The GitHub repository aslelekova/coursework-sber contains a labelled image folder "c-1" with 2 categories: clean, dirty. Examples follow, each with its label.

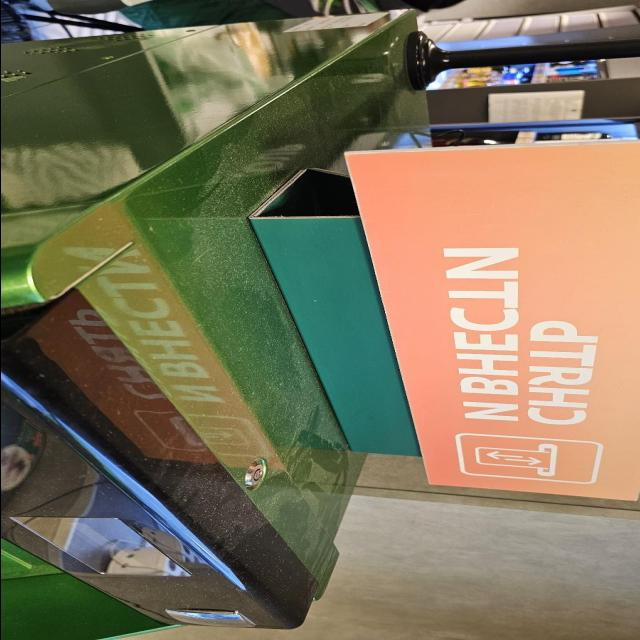
Label: dirty

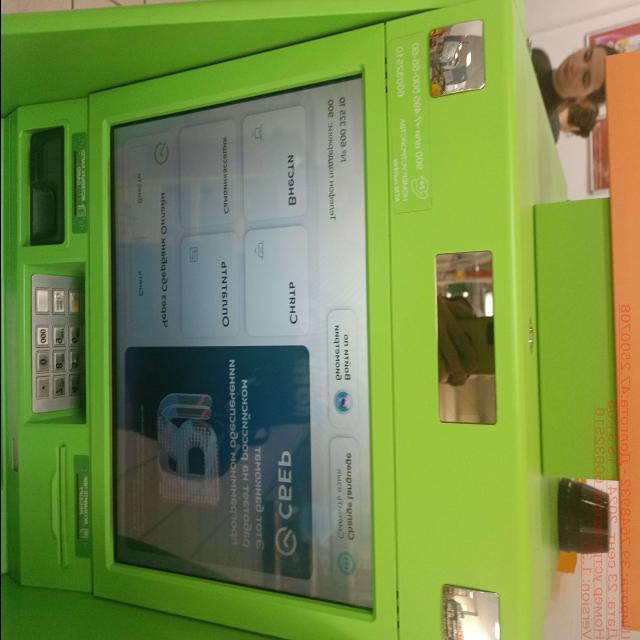
Label: clean

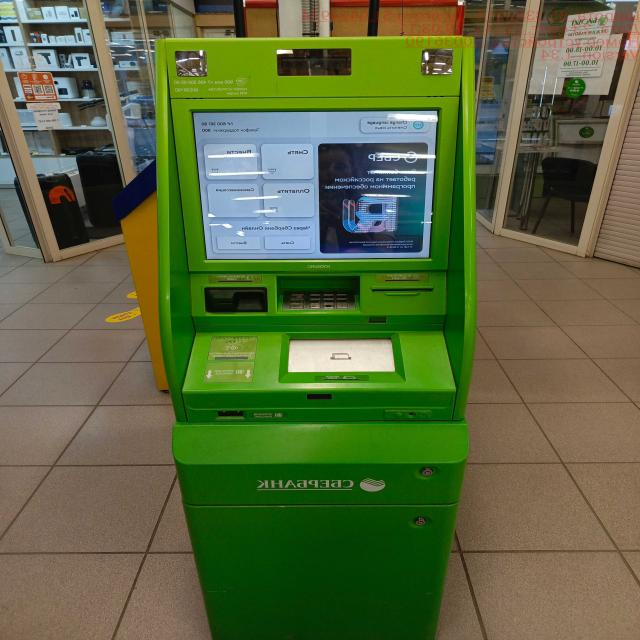
Label: clean

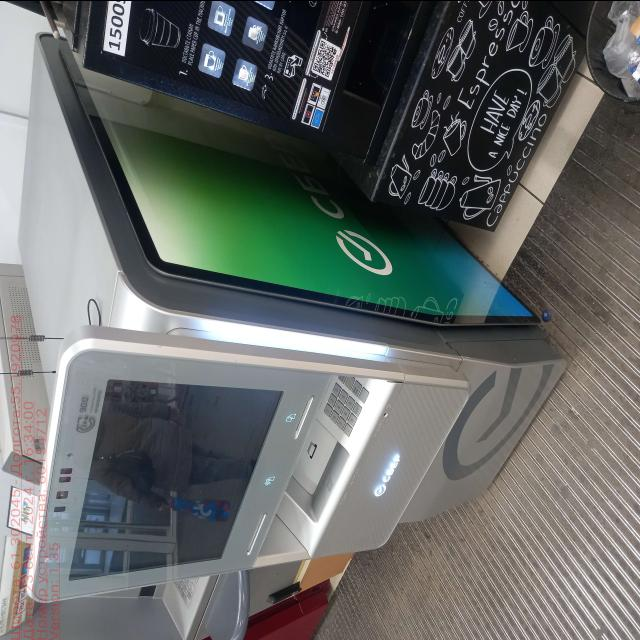
Label: clean

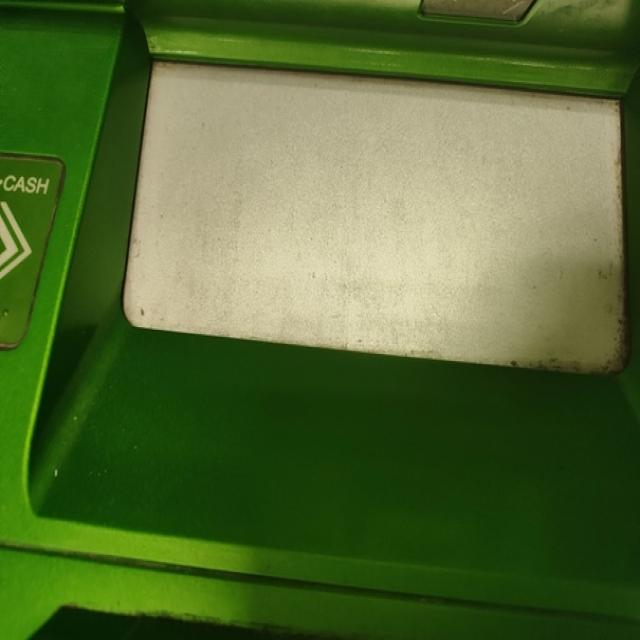
Label: dirty

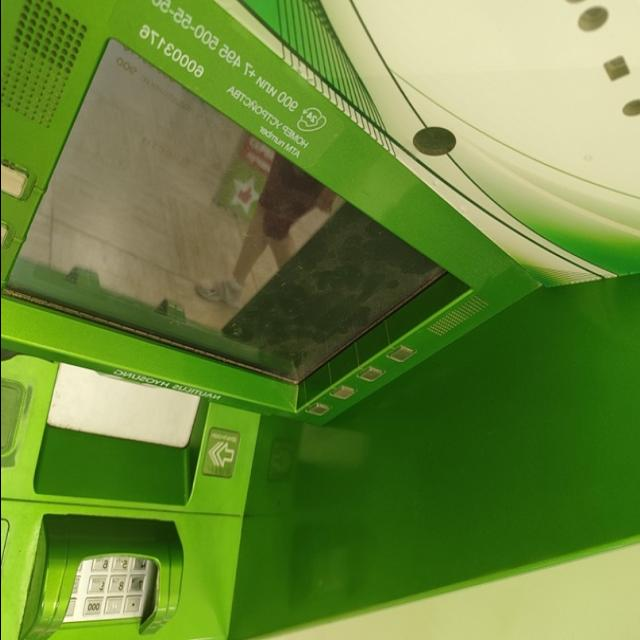
Label: dirty
